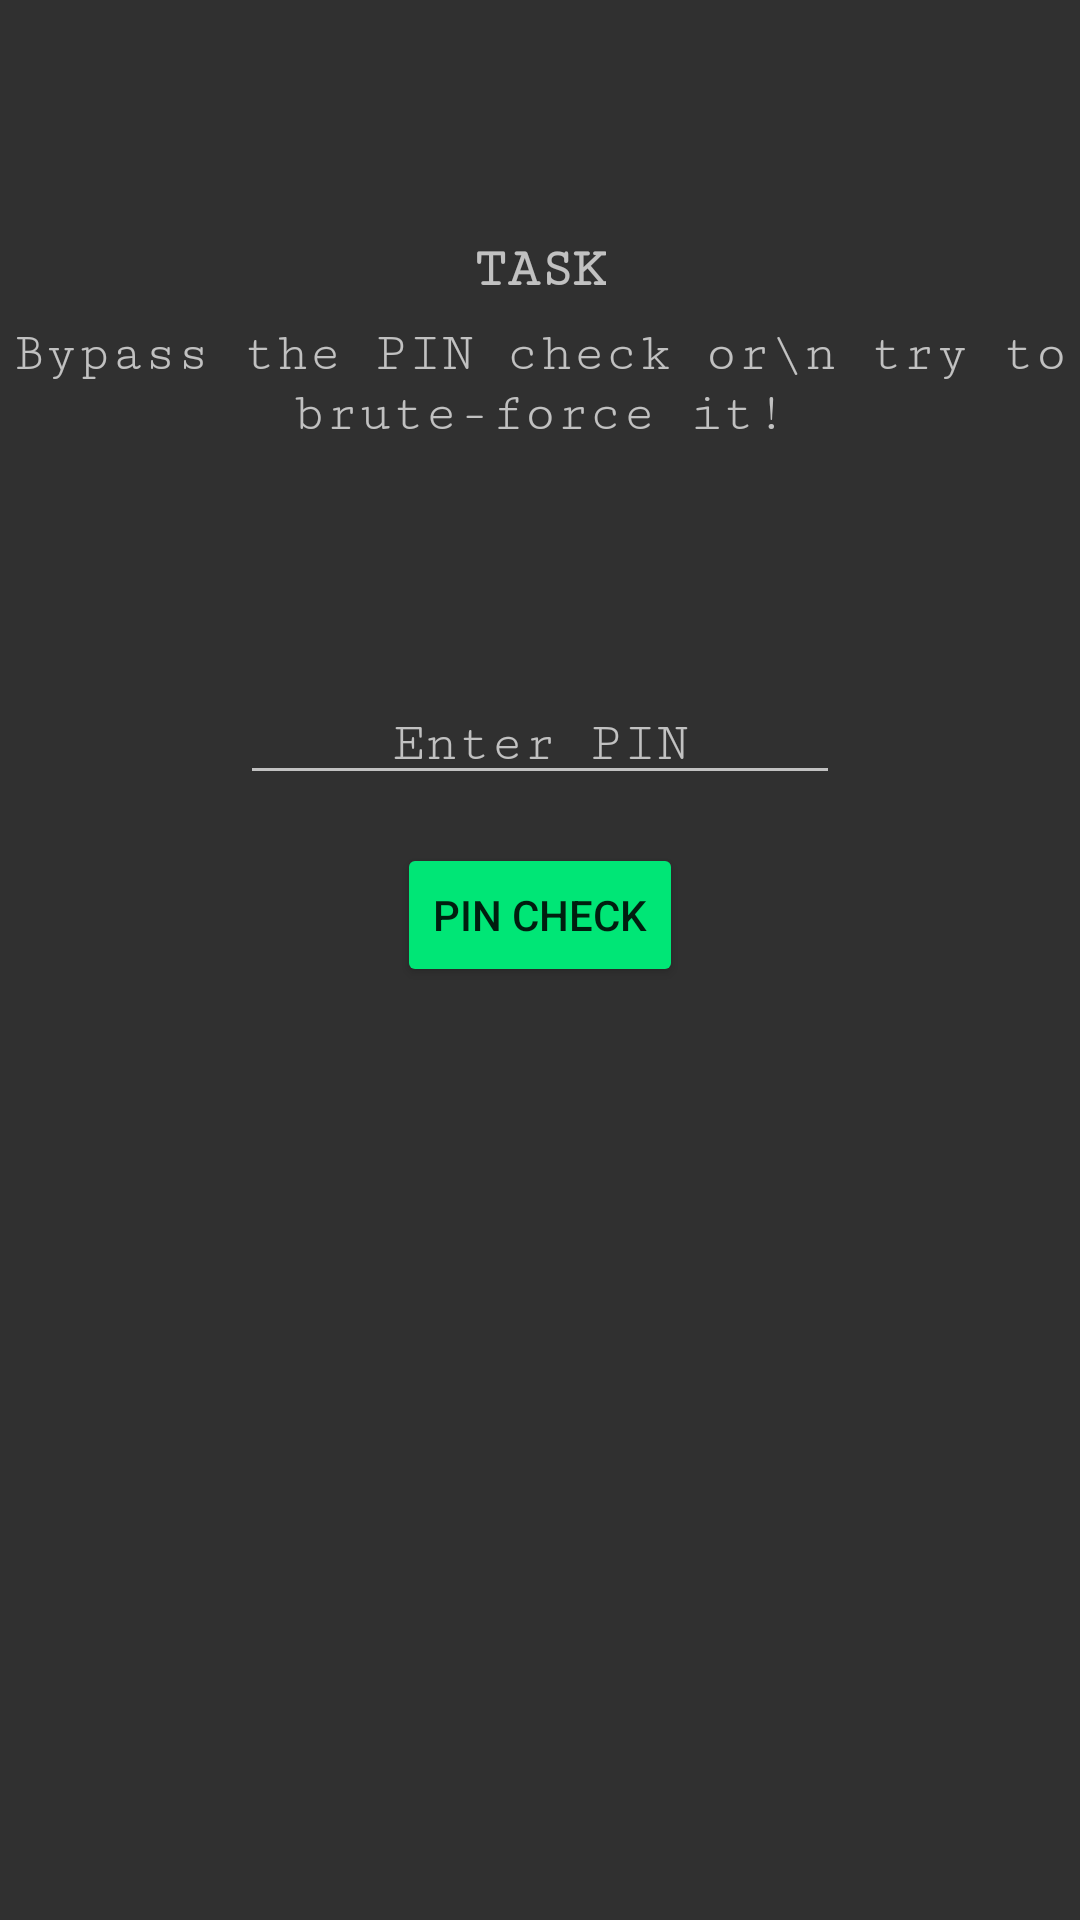

Android layout source for this screen:
<!-- AndroidManifest.xml: application theme AppTheme -->
<!-- res/layout/fragment_pin_bypass.xml -->
<?xml version="1.0" encoding="utf-8"?>
<androidx.constraintlayout.widget.ConstraintLayout xmlns:android="http://schemas.android.com/apk/res/android"
    xmlns:app="http://schemas.android.com/apk/res-auto"
    xmlns:tools="http://schemas.android.com/tools"
    android:layout_width="match_parent"
    android:layout_height="match_parent"
    tools:context=".fragments.PinBypass">

    <Button
        android:id="@+id/pin_check"
        style="@style/Widget.AppCompat.Button.Colored"
        android:layout_width="wrap_content"
        android:layout_height="wrap_content"
        android:layout_marginStart="8dp"
        android:layout_marginTop="16dp"
        android:layout_marginEnd="8dp"
        android:text="PIN check"
        app:layout_constraintEnd_toEndOf="parent"
        app:layout_constraintStart_toStartOf="parent"
        app:layout_constraintTop_toBottomOf="@+id/pin" />

    <EditText
        android:id="@+id/pin"
        android:layout_width="wrap_content"
        android:layout_height="0dp"
        android:layout_marginStart="8dp"
        android:layout_marginTop="80dp"
        android:layout_marginEnd="8dp"
        android:ems="10"
        android:fontFamily="serif-monospace"
        android:gravity="center"
        android:hint="Enter PIN"
        android:inputType="number|numberPassword"
        app:layout_constraintEnd_toEndOf="parent"
        app:layout_constraintStart_toStartOf="parent"
        app:layout_constraintTop_toBottomOf="@+id/description" />

    <TextView
        android:id="@+id/description"
        android:layout_width="wrap_content"
        android:layout_height="0dp"
        android:layout_marginStart="32dp"
        android:layout_marginTop="8dp"
        android:layout_marginEnd="32dp"
        android:fontFamily="serif-monospace"
        android:gravity="center"
        android:text="Bypass the PIN check or\n try to brute-force it!"
        android:textSize="18sp"
        app:layout_constraintEnd_toEndOf="parent"
        app:layout_constraintStart_toStartOf="parent"
        app:layout_constraintTop_toBottomOf="@+id/task" />

    <TextView
        android:id="@+id/task"
        android:layout_width="wrap_content"
        android:layout_height="wrap_content"
        android:layout_marginStart="8dp"
        android:layout_marginTop="80dp"
        android:layout_marginEnd="8dp"
        android:fontFamily="serif-monospace"
        android:text="Task"
        android:textAllCaps="true"
        android:textSize="18sp"
        android:textStyle="bold"
        app:layout_constraintEnd_toEndOf="parent"
        app:layout_constraintStart_toStartOf="parent"
        app:layout_constraintTop_toTopOf="parent" />

</androidx.constraintlayout.widget.ConstraintLayout>
<!-- resources referenced by this layout -->
<resources>
  <style name="AppTheme" parent="Theme.AppCompat">
  
          <item name="colorAccent">@color/colorAccent</item>
          <item name="colorPrimary">@color/colorPrimary</item>
          <item name="colorPrimaryDark">@color/colorPrimaryDark</item>
  
      </style>
  <color name="colorAccent">#00E676</color>
  <color name="colorPrimary">#424242</color>
  <color name="colorPrimaryDark">#212121</color>
</resources>
